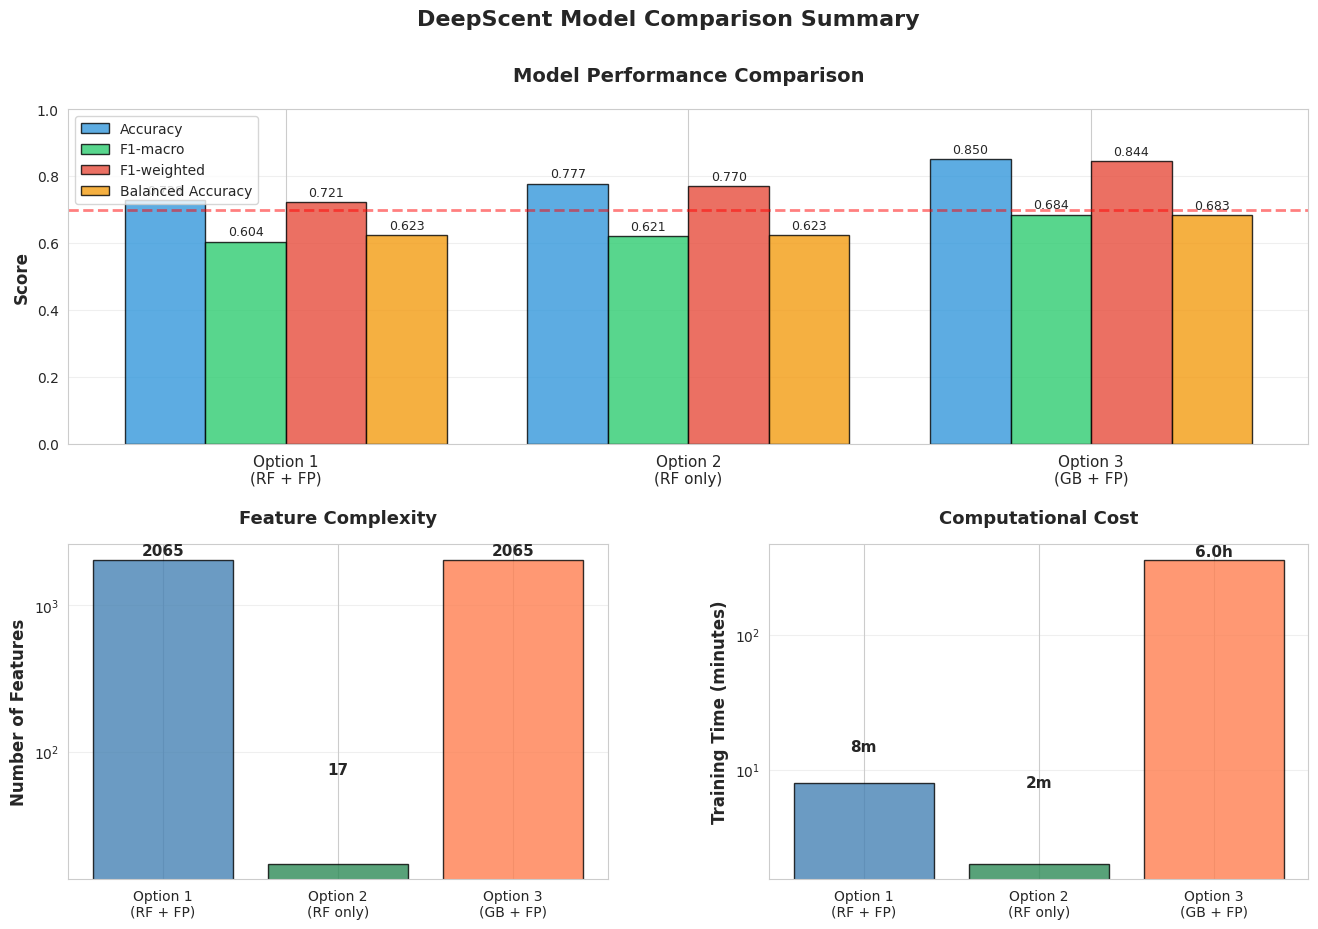

Write the Python code that produced this figure. (Note: this script raises an exception after producing the figure.)
"""
Overall Model Comparison - Summary Visualization
"""
import matplotlib.pyplot as plt
import numpy as np
import seaborn as sns

# Set style
sns.set_style("whitegrid")

# Model performance data (from your results)
models = ['Option 1\n(RF + FP)', 'Option 2\n(RF only)', 'Option 3\n(GB + FP)']

metrics = {
    'Accuracy': [0.728, 0.777, 0.850],
    'F1-macro': [0.604, 0.621, 0.684],
    'F1-weighted': [0.721, 0.770, 0.844],
    'Balanced Accuracy': [0.623, 0.623, 0.683]
}

# Additional info
features = [2065, 17, 2065]
training_time = [8, 2, 360]  # minutes (6 hours = 360 min)

# Create figure with subplots
fig = plt.figure(figsize=(16, 10))
gs = fig.add_gridspec(2, 2, hspace=0.3, wspace=0.3)

# 1. Main metrics comparison
ax1 = fig.add_subplot(gs[0, :])

x = np.arange(len(models))
width = 0.2

colors = ['#3498db', '#2ecc71', '#e74c3c', '#f39c12']

for i, (metric, values) in enumerate(metrics.items()):
    offset = width * (i - 1.5)
    bars = ax1.bar(x + offset, values, width, label=metric, color=colors[i], 
                   edgecolor='black', alpha=0.8)
    
    # Add value labels
    for j, bar in enumerate(bars):
        height = bar.get_height()
        ax1.text(bar.get_x() + bar.get_width()/2., height + 0.01,
                f'{values[j]:.3f}', ha='center', va='bottom', fontsize=9)

ax1.set_ylabel('Score', fontsize=12, fontweight='bold')
ax1.set_title('Model Performance Comparison', fontsize=14, fontweight='bold', pad=20)
ax1.set_xticks(x)
ax1.set_xticklabels(models, fontsize=11)
ax1.legend(loc='upper left', fontsize=10)
ax1.set_ylim([0, 1])
ax1.axhline(y=0.7, color='red', linestyle='--', linewidth=2, alpha=0.5, label='Goal (70%)')
ax1.grid(axis='y', alpha=0.3)

# 2. Feature count
ax2 = fig.add_subplot(gs[1, 0])

bars = ax2.bar(models, features, color=['steelblue', 'seagreen', 'coral'], 
               edgecolor='black', alpha=0.8)

for i, bar in enumerate(bars):
    height = bar.get_height()
    ax2.text(bar.get_x() + bar.get_width()/2., height + 50,
            f'{int(features[i])}', ha='center', va='bottom', fontsize=11, fontweight='bold')

ax2.set_ylabel('Number of Features', fontsize=12, fontweight='bold')
ax2.set_title('Feature Complexity', fontsize=13, fontweight='bold', pad=15)
ax2.set_yscale('log')
ax2.grid(axis='y', alpha=0.3)

# 3. Training time
ax3 = fig.add_subplot(gs[1, 1])

bars = ax3.bar(models, training_time, color=['steelblue', 'seagreen', 'coral'], 
               edgecolor='black', alpha=0.8)

for i, bar in enumerate(bars):
    height = bar.get_height()
    if training_time[i] >= 60:
        label = f'{training_time[i]/60:.1f}h'
    else:
        label = f'{int(training_time[i])}m'
    ax3.text(bar.get_x() + bar.get_width()/2., height + 5,
            label, ha='center', va='bottom', fontsize=11, fontweight='bold')

ax3.set_ylabel('Training Time (minutes)', fontsize=12, fontweight='bold')
ax3.set_title('Computational Cost', fontsize=13, fontweight='bold', pad=15)
ax3.set_yscale('log')
ax3.grid(axis='y', alpha=0.3)

plt.suptitle('DeepScent Model Comparison Summary', fontsize=16, fontweight='bold', y=0.98)

plt.savefig('/files/datascience_project_EG/results/figures/model_comparison_summary.png', 
            dpi=300, bbox_inches='tight')
print("✓ Saved: results/figures/model_comparison_summary.png")
plt.close()

# Create a simple table visualization
fig, ax = plt.subplots(figsize=(12, 6))
ax.axis('tight')
ax.axis('off')

table_data = [
    ['Model', 'Accuracy', 'F1-macro', 'Features', 'Training Time', 'Best For'],
    ['Option 1\n(RF + FP)', '72.8%', '0.604', '2,065', '8 min', 'Baseline'],
    ['Option 2\n(RF only)', '77.7%', '0.621', '17', '2 min', 'Interpretability ⭐'],
    ['Option 3\n(GB + FP)', '85.0%', '0.684', '2,065', '6 hours', 'Max Performance 🏆'],
]

colors = [['lightgray']*6] + [['white']*6]*3
colors[2] = ['lightgreen'] * 6  # Highlight Option 2
colors[3] = ['lightcoral'] * 6  # Highlight Option 3

table = ax.table(cellText=table_data, cellColours=colors, loc='center',
                cellLoc='center', colWidths=[0.2, 0.12, 0.12, 0.12, 0.15, 0.25])

table.auto_set_font_size(False)
table.set_fontsize(11)
table.scale(1, 3)

# Style header row
for i in range(6):
    table[(0, i)].set_facecolor('navy')
    table[(0, i)].set_text_props(weight='bold', color='white')

plt.title('DeepScent Model Comparison Table', fontsize=14, fontweight='bold', pad=20)

plt.savefig('/files/datascience_project_EG/results/figures/model_comparison_table.png', 
            dpi=300, bbox_inches='tight')
print("✓ Saved: results/figures/model_comparison_table.png")
plt.close()

print("\n" + "="*60)
print("MODEL COMPARISON VISUALIZATIONS COMPLETE!")
print("="*60)
